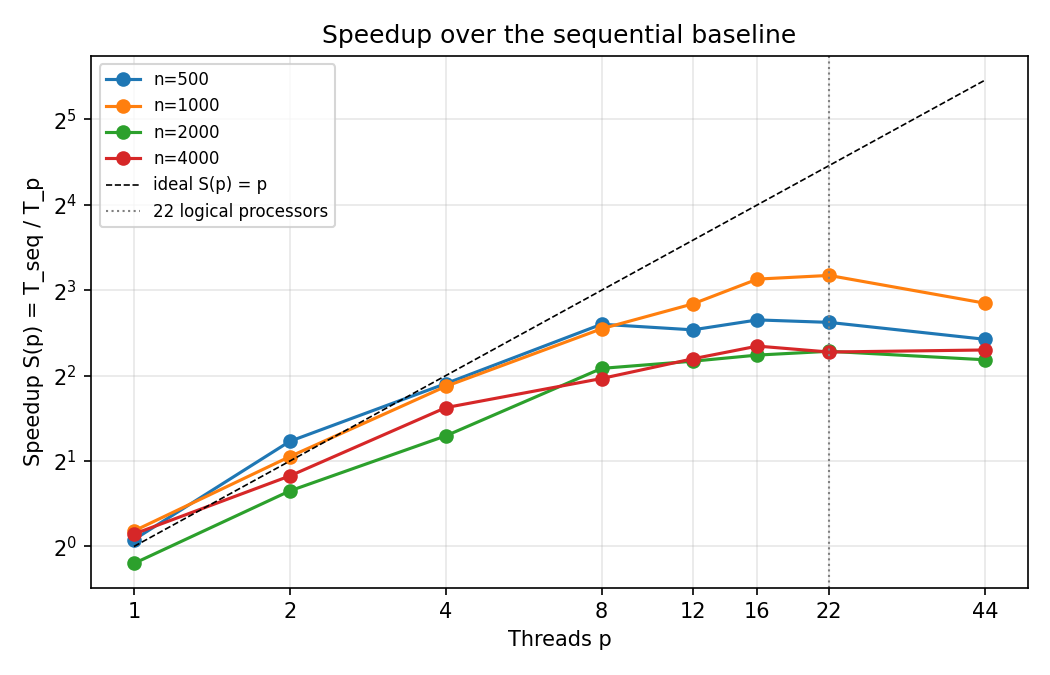

Data behind this chart, as committed beside it:
n, threads, oversubscribed, tasks_per_multiplication, reps, t_seq_median, t_par_median, iqr_pct_par, speedup, efficiency
500, 1, False, 8, 5, 0.06139, 0.05807, 12.94, 1.057, 1.057
500, 2, False, 8, 5, 0.06139, 0.02615, 3.676, 2.347, 1.174
500, 4, False, 8, 5, 0.06139, 0.01638, 4.091, 3.749, 0.9372
500, 8, False, 8, 5, 0.06139, 0.01011, 1.521, 6.071, 0.7589
500, 12, False, 8, 5, 0.06139, 0.01058, 11.82, 5.8, 0.4834
500, 16, False, 8, 5, 0.06139, 0.009765, 9.235, 6.287, 0.3929
500, 22, False, 8, 5, 0.06139, 0.009962, 14.08, 6.163, 0.2801
500, 44, True, 8, 5, 0.06139, 0.01143, 10.03, 5.372, 0.1221
1000, 1, False, 16, 5, 0.5108, 0.4503, 7.208, 1.134, 1.134
1000, 2, False, 16, 5, 0.5108, 0.2463, 2.402, 2.074, 1.037
1000, 4, False, 16, 5, 0.5108, 0.1394, 3.067, 3.665, 0.9162
1000, 8, False, 16, 5, 0.5108, 0.08729, 10.94, 5.852, 0.7315
1000, 12, False, 16, 5, 0.5108, 0.07136, 0.8731, 7.158, 0.5965
1000, 16, False, 16, 5, 0.5108, 0.05833, 5.989, 8.756, 0.5473
1000, 22, False, 16, 5, 0.5108, 0.05662, 2.281, 9.021, 0.41
1000, 44, True, 16, 5, 0.5108, 0.07094, 4.736, 7.2, 0.1636
2000, 1, False, 32, 5, 3.227, 3.704, 1.573, 0.8714, 0.8714
2000, 2, False, 32, 5, 3.227, 2.056, 3.413, 1.57, 0.7848
2000, 4, False, 32, 5, 3.227, 1.316, 8.518, 2.453, 0.6133
2000, 8, False, 32, 5, 3.227, 0.7607, 11.22, 4.243, 0.5303
2000, 12, False, 32, 5, 3.227, 0.7177, 6.01, 4.497, 0.3747
2000, 16, False, 32, 5, 3.227, 0.683, 26.44, 4.726, 0.2954
2000, 22, False, 32, 5, 3.227, 0.6622, 3.546, 4.874, 0.2215
2000, 44, True, 32, 5, 3.227, 0.7095, 2.546, 4.549, 0.1034
4000, 1, False, 63, 3, 34.41, 31.11, 3.472, 1.106, 1.106
4000, 2, False, 63, 5, 34.41, 19.41, 0.3997, 1.773, 0.8863
4000, 4, False, 63, 5, 34.41, 11.16, 5.835, 3.085, 0.7712
4000, 8, False, 63, 5, 34.41, 8.807, 1.367, 3.908, 0.4884
4000, 12, False, 63, 5, 34.41, 7.506, 1.8, 4.585, 0.382
4000, 16, False, 63, 5, 34.41, 6.77, 3.557, 5.084, 0.3177
4000, 22, False, 63, 5, 34.41, 7.103, 2.3, 4.845, 0.2202
4000, 44, True, 63, 5, 34.41, 6.986, 1.071, 4.926, 0.112
